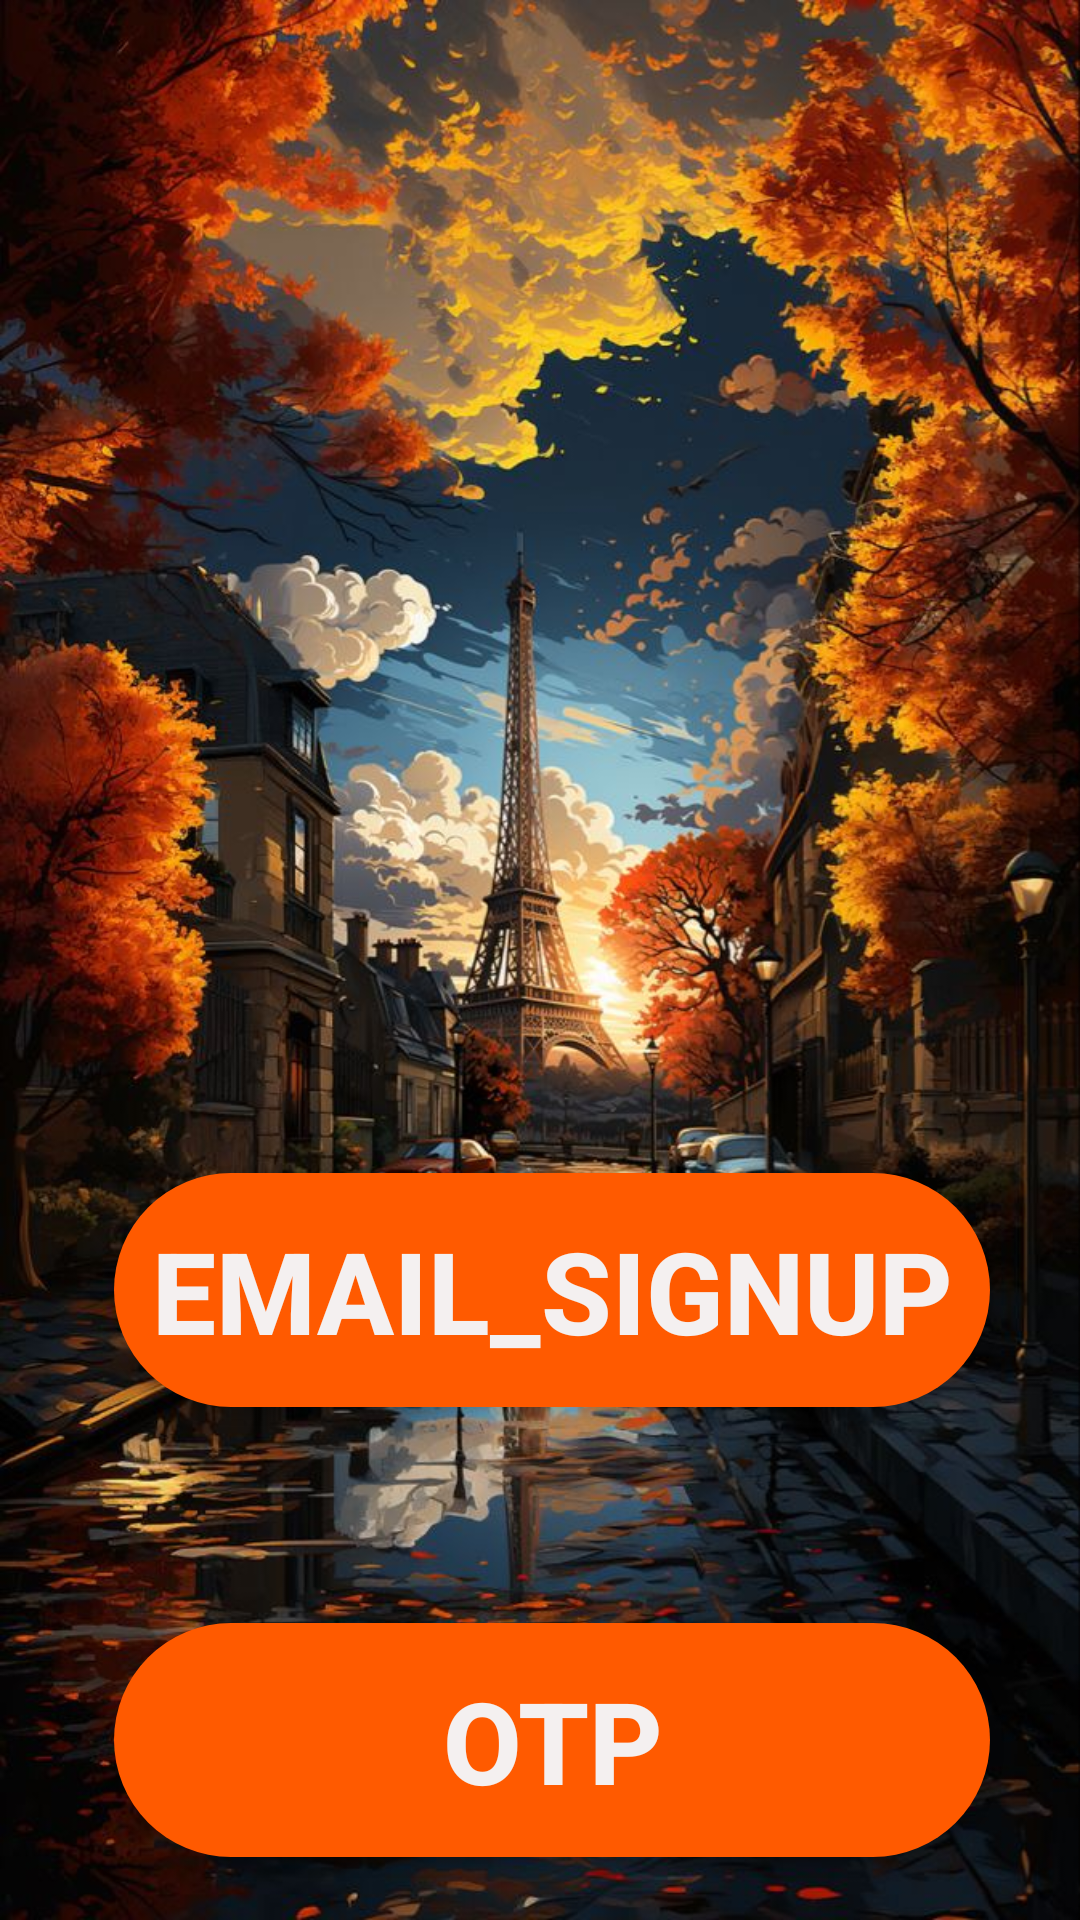

Produce the Android XML layout that renders to this screen, including the resource entries it uses.
<!-- AndroidManifest.xml: application theme Theme.AppCompat.DayNight.NoActionBar -->
<!-- res/layout/activity_third.xml -->
<?xml version="1.0" encoding="utf-8"?>
<RelativeLayout xmlns:android="http://schemas.android.com/apk/res/android"
    xmlns:app="http://schemas.android.com/apk/res-auto"
    xmlns:tools="http://schemas.android.com/tools"
    android:id="@+id/main"
    android:layout_width="match_parent"
    android:layout_height="match_parent"
    android:orientation="vertical"
    android:background="@drawable/yf"
    android:gravity="center"
    tools:context=".third">


 <Button
     android:id="@+id/button4"
     android:layout_width="292dp"
     android:layout_height="78dp"
     android:layout_alignParentStart="true"
     android:layout_alignParentTop="true"
     android:layout_marginStart="8dp"
     android:layout_marginTop="370dp"
     android:background="@drawable/round4"
     android:text="Email_signup"
     android:textAlignment="center"
     android:textColor="#F4F0F0"
     android:textSize="38dp"
     android:textStyle="bold"/>

 <Button
    android:id="@+id/button5"
     android:layout_width="292dp"
     android:layout_height="78dp"
     android:layout_alignParentStart="true"
     android:layout_alignParentTop="true"
     android:layout_marginStart="8dp"
     android:layout_marginTop="520dp"
     android:background="@drawable/round4"
     android:text="otp"
     android:textColor="#F4F0F0"
     android:textSize="38dp"
     android:textStyle="bold"/>


</RelativeLayout>
<!-- resources referenced by this layout -->
<resources>
  <!-- drawable round4 (drawable) -->
  <?xml version="1.0" encoding="utf-8"?>
  <shape xmlns:android="http://schemas.android.com/apk/res/android"
      android:shape="rectangle">
  
      <solid android:color="#FF5A00"></solid>
      <corners android:radius="250dp"/>
  
  </shape>
  <!-- drawable yf: jpeg bitmap (drawable, 169477 bytes) -->
</resources>
